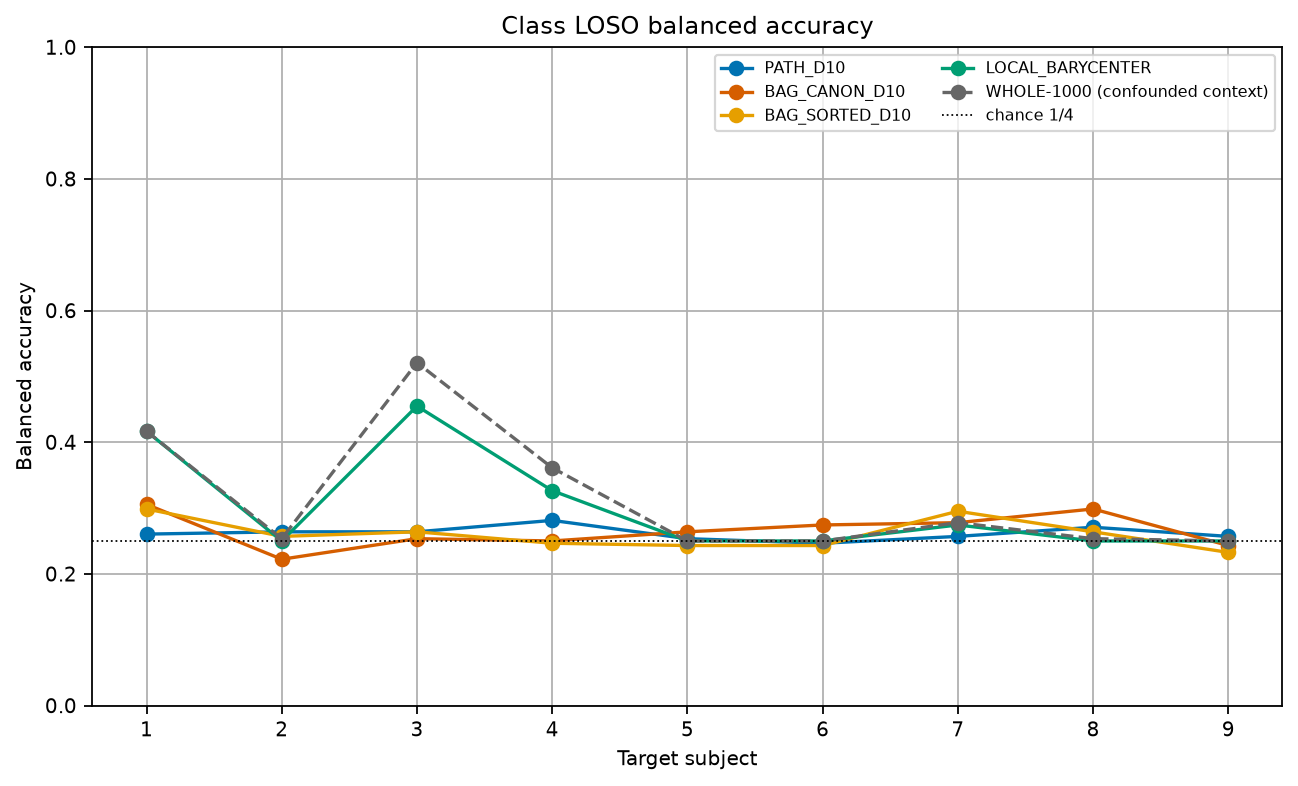

Values plotted in this chart, from the file beside it:
protocol_version, protocol_sha256, config_sha256, seed, session, generated_at_utc, status, series, target_subject, balanced_accuracy, line_style, estimator_regime_confounded, row_status, warning_messages
0.0, 16062edc068a8287bee1abc97d00ab9d6b15f9fc…, b75890b1f4f8215561501c50ca4049b833efccee…, 20260809, 0train, 2026-08-09T11:07:41.849297Z, PASS, PATH_D10, 1, 0.2604, solid, False, PASS, []
0.0, 16062edc068a8287bee1abc97d00ab9d6b15f9fc…, b75890b1f4f8215561501c50ca4049b833efccee…, 20260809, 0train, 2026-08-09T11:07:41.849297Z, PASS, PATH_D10, 2, 0.2639, solid, False, PASS, []
0.0, 16062edc068a8287bee1abc97d00ab9d6b15f9fc…, b75890b1f4f8215561501c50ca4049b833efccee…, 20260809, 0train, 2026-08-09T11:07:41.849297Z, PASS, PATH_D10, 3, 0.2639, solid, False, PASS, []
0.0, 16062edc068a8287bee1abc97d00ab9d6b15f9fc…, b75890b1f4f8215561501c50ca4049b833efccee…, 20260809, 0train, 2026-08-09T11:07:41.849297Z, PASS, PATH_D10, 4, 0.2812, solid, False, PASS, []
0.0, 16062edc068a8287bee1abc97d00ab9d6b15f9fc…, b75890b1f4f8215561501c50ca4049b833efccee…, 20260809, 0train, 2026-08-09T11:07:41.849297Z, PASS, PATH_D10, 5, 0.2535, solid, False, PASS, []
0.0, 16062edc068a8287bee1abc97d00ab9d6b15f9fc…, b75890b1f4f8215561501c50ca4049b833efccee…, 20260809, 0train, 2026-08-09T11:07:41.849297Z, PASS, PATH_D10, 6, 0.2465, solid, False, PASS, []
0.0, 16062edc068a8287bee1abc97d00ab9d6b15f9fc…, b75890b1f4f8215561501c50ca4049b833efccee…, 20260809, 0train, 2026-08-09T11:07:41.849297Z, PASS, PATH_D10, 7, 0.2569, solid, False, PASS, []
0.0, 16062edc068a8287bee1abc97d00ab9d6b15f9fc…, b75890b1f4f8215561501c50ca4049b833efccee…, 20260809, 0train, 2026-08-09T11:07:41.849297Z, PASS, PATH_D10, 8, 0.2708, solid, False, PASS, []
0.0, 16062edc068a8287bee1abc97d00ab9d6b15f9fc…, b75890b1f4f8215561501c50ca4049b833efccee…, 20260809, 0train, 2026-08-09T11:07:41.849297Z, PASS, PATH_D10, 9, 0.2569, solid, False, PASS, []
0.0, 16062edc068a8287bee1abc97d00ab9d6b15f9fc…, b75890b1f4f8215561501c50ca4049b833efccee…, 20260809, 0train, 2026-08-09T11:07:41.849297Z, PASS, BAG_CANON_D10, 1, 0.3056, solid, False, PASS, []
0.0, 16062edc068a8287bee1abc97d00ab9d6b15f9fc…, b75890b1f4f8215561501c50ca4049b833efccee…, 20260809, 0train, 2026-08-09T11:07:41.849297Z, PASS, BAG_CANON_D10, 2, 0.2222, solid, False, PASS, []
0.0, 16062edc068a8287bee1abc97d00ab9d6b15f9fc…, b75890b1f4f8215561501c50ca4049b833efccee…, 20260809, 0train, 2026-08-09T11:07:41.849297Z, PASS, BAG_CANON_D10, 3, 0.2535, solid, False, PASS, []
0.0, 16062edc068a8287bee1abc97d00ab9d6b15f9fc…, b75890b1f4f8215561501c50ca4049b833efccee…, 20260809, 0train, 2026-08-09T11:07:41.849297Z, PASS, BAG_CANON_D10, 4, 0.25, solid, False, PASS, []
0.0, 16062edc068a8287bee1abc97d00ab9d6b15f9fc…, b75890b1f4f8215561501c50ca4049b833efccee…, 20260809, 0train, 2026-08-09T11:07:41.849297Z, PASS, BAG_CANON_D10, 5, 0.2639, solid, False, PASS, []
0.0, 16062edc068a8287bee1abc97d00ab9d6b15f9fc…, b75890b1f4f8215561501c50ca4049b833efccee…, 20260809, 0train, 2026-08-09T11:07:41.849297Z, PASS, BAG_CANON_D10, 6, 0.2743, solid, False, PASS, []
0.0, 16062edc068a8287bee1abc97d00ab9d6b15f9fc…, b75890b1f4f8215561501c50ca4049b833efccee…, 20260809, 0train, 2026-08-09T11:07:41.849297Z, PASS, BAG_CANON_D10, 7, 0.2778, solid, False, PASS, []
0.0, 16062edc068a8287bee1abc97d00ab9d6b15f9fc…, b75890b1f4f8215561501c50ca4049b833efccee…, 20260809, 0train, 2026-08-09T11:07:41.849297Z, PASS, BAG_CANON_D10, 8, 0.2986, solid, False, PASS, []
0.0, 16062edc068a8287bee1abc97d00ab9d6b15f9fc…, b75890b1f4f8215561501c50ca4049b833efccee…, 20260809, 0train, 2026-08-09T11:07:41.849297Z, PASS, BAG_CANON_D10, 9, 0.2431, solid, False, PASS, []
0.0, 16062edc068a8287bee1abc97d00ab9d6b15f9fc…, b75890b1f4f8215561501c50ca4049b833efccee…, 20260809, 0train, 2026-08-09T11:07:41.849297Z, PASS, BAG_SORTED_D10, 1, 0.2986, solid, False, PASS, []
0.0, 16062edc068a8287bee1abc97d00ab9d6b15f9fc…, b75890b1f4f8215561501c50ca4049b833efccee…, 20260809, 0train, 2026-08-09T11:07:41.849297Z, PASS, BAG_SORTED_D10, 2, 0.2569, solid, False, PASS, []
0.0, 16062edc068a8287bee1abc97d00ab9d6b15f9fc…, b75890b1f4f8215561501c50ca4049b833efccee…, 20260809, 0train, 2026-08-09T11:07:41.849297Z, PASS, BAG_SORTED_D10, 3, 0.2639, solid, False, PASS, []
0.0, 16062edc068a8287bee1abc97d00ab9d6b15f9fc…, b75890b1f4f8215561501c50ca4049b833efccee…, 20260809, 0train, 2026-08-09T11:07:41.849297Z, PASS, BAG_SORTED_D10, 4, 0.2465, solid, False, PASS, []
0.0, 16062edc068a8287bee1abc97d00ab9d6b15f9fc…, b75890b1f4f8215561501c50ca4049b833efccee…, 20260809, 0train, 2026-08-09T11:07:41.849297Z, PASS, BAG_SORTED_D10, 5, 0.2431, solid, False, PASS, []
0.0, 16062edc068a8287bee1abc97d00ab9d6b15f9fc…, b75890b1f4f8215561501c50ca4049b833efccee…, 20260809, 0train, 2026-08-09T11:07:41.849297Z, PASS, BAG_SORTED_D10, 6, 0.2431, solid, False, PASS, []
0.0, 16062edc068a8287bee1abc97d00ab9d6b15f9fc…, b75890b1f4f8215561501c50ca4049b833efccee…, 20260809, 0train, 2026-08-09T11:07:41.849297Z, PASS, BAG_SORTED_D10, 7, 0.2951, solid, False, PASS, []
0.0, 16062edc068a8287bee1abc97d00ab9d6b15f9fc…, b75890b1f4f8215561501c50ca4049b833efccee…, 20260809, 0train, 2026-08-09T11:07:41.849297Z, PASS, BAG_SORTED_D10, 8, 0.2639, solid, False, PASS, []
0.0, 16062edc068a8287bee1abc97d00ab9d6b15f9fc…, b75890b1f4f8215561501c50ca4049b833efccee…, 20260809, 0train, 2026-08-09T11:07:41.849297Z, PASS, BAG_SORTED_D10, 9, 0.2326, solid, False, PASS, []
0.0, 16062edc068a8287bee1abc97d00ab9d6b15f9fc…, b75890b1f4f8215561501c50ca4049b833efccee…, 20260809, 0train, 2026-08-09T11:07:41.849297Z, PASS, LOCAL_BARYCENTER, 1, 0.4167, solid, False, PASS, []
0.0, 16062edc068a8287bee1abc97d00ab9d6b15f9fc…, b75890b1f4f8215561501c50ca4049b833efccee…, 20260809, 0train, 2026-08-09T11:07:41.849297Z, PASS, LOCAL_BARYCENTER, 2, 0.25, solid, False, PASS, []
0.0, 16062edc068a8287bee1abc97d00ab9d6b15f9fc…, b75890b1f4f8215561501c50ca4049b833efccee…, 20260809, 0train, 2026-08-09T11:07:41.849297Z, PASS, LOCAL_BARYCENTER, 3, 0.4549, solid, False, PASS, []
0.0, 16062edc068a8287bee1abc97d00ab9d6b15f9fc…, b75890b1f4f8215561501c50ca4049b833efccee…, 20260809, 0train, 2026-08-09T11:07:41.849297Z, PASS, LOCAL_BARYCENTER, 4, 0.3264, solid, False, PASS, []
0.0, 16062edc068a8287bee1abc97d00ab9d6b15f9fc…, b75890b1f4f8215561501c50ca4049b833efccee…, 20260809, 0train, 2026-08-09T11:07:41.849297Z, PASS, LOCAL_BARYCENTER, 5, 0.25, solid, False, PASS, []
0.0, 16062edc068a8287bee1abc97d00ab9d6b15f9fc…, b75890b1f4f8215561501c50ca4049b833efccee…, 20260809, 0train, 2026-08-09T11:07:41.849297Z, PASS, LOCAL_BARYCENTER, 6, 0.25, solid, False, PASS, []
0.0, 16062edc068a8287bee1abc97d00ab9d6b15f9fc…, b75890b1f4f8215561501c50ca4049b833efccee…, 20260809, 0train, 2026-08-09T11:07:41.849297Z, PASS, LOCAL_BARYCENTER, 7, 0.2743, solid, False, PASS, []
0.0, 16062edc068a8287bee1abc97d00ab9d6b15f9fc…, b75890b1f4f8215561501c50ca4049b833efccee…, 20260809, 0train, 2026-08-09T11:07:41.849297Z, PASS, LOCAL_BARYCENTER, 8, 0.25, solid, False, PASS, []
0.0, 16062edc068a8287bee1abc97d00ab9d6b15f9fc…, b75890b1f4f8215561501c50ca4049b833efccee…, 20260809, 0train, 2026-08-09T11:07:41.849297Z, PASS, LOCAL_BARYCENTER, 9, 0.25, solid, False, PASS, []
0.0, 16062edc068a8287bee1abc97d00ab9d6b15f9fc…, b75890b1f4f8215561501c50ca4049b833efccee…, 20260809, 0train, 2026-08-09T11:07:41.849297Z, PASS, WHOLE-1000, 1, 0.4167, dashed, True, PASS, []
0.0, 16062edc068a8287bee1abc97d00ab9d6b15f9fc…, b75890b1f4f8215561501c50ca4049b833efccee…, 20260809, 0train, 2026-08-09T11:07:41.849297Z, PASS, WHOLE-1000, 2, 0.2535, dashed, True, PASS, []
0.0, 16062edc068a8287bee1abc97d00ab9d6b15f9fc…, b75890b1f4f8215561501c50ca4049b833efccee…, 20260809, 0train, 2026-08-09T11:07:41.849297Z, PASS, WHOLE-1000, 3, 0.5208, dashed, True, PASS, []
0.0, 16062edc068a8287bee1abc97d00ab9d6b15f9fc…, b75890b1f4f8215561501c50ca4049b833efccee…, 20260809, 0train, 2026-08-09T11:07:41.849297Z, PASS, WHOLE-1000, 4, 0.3611, dashed, True, PASS, []
0.0, 16062edc068a8287bee1abc97d00ab9d6b15f9fc…, b75890b1f4f8215561501c50ca4049b833efccee…, 20260809, 0train, 2026-08-09T11:07:41.849297Z, PASS, WHOLE-1000, 5, 0.25, dashed, True, PASS, []
0.0, 16062edc068a8287bee1abc97d00ab9d6b15f9fc…, b75890b1f4f8215561501c50ca4049b833efccee…, 20260809, 0train, 2026-08-09T11:07:41.849297Z, PASS, WHOLE-1000, 6, 0.25, dashed, True, PASS, []
0.0, 16062edc068a8287bee1abc97d00ab9d6b15f9fc…, b75890b1f4f8215561501c50ca4049b833efccee…, 20260809, 0train, 2026-08-09T11:07:41.849297Z, PASS, WHOLE-1000, 7, 0.2778, dashed, True, PASS, []
0.0, 16062edc068a8287bee1abc97d00ab9d6b15f9fc…, b75890b1f4f8215561501c50ca4049b833efccee…, 20260809, 0train, 2026-08-09T11:07:41.849297Z, PASS, WHOLE-1000, 8, 0.2535, dashed, True, PASS, []
0.0, 16062edc068a8287bee1abc97d00ab9d6b15f9fc…, b75890b1f4f8215561501c50ca4049b833efccee…, 20260809, 0train, 2026-08-09T11:07:41.849297Z, PASS, WHOLE-1000, 9, 0.25, dashed, True, PASS, []
